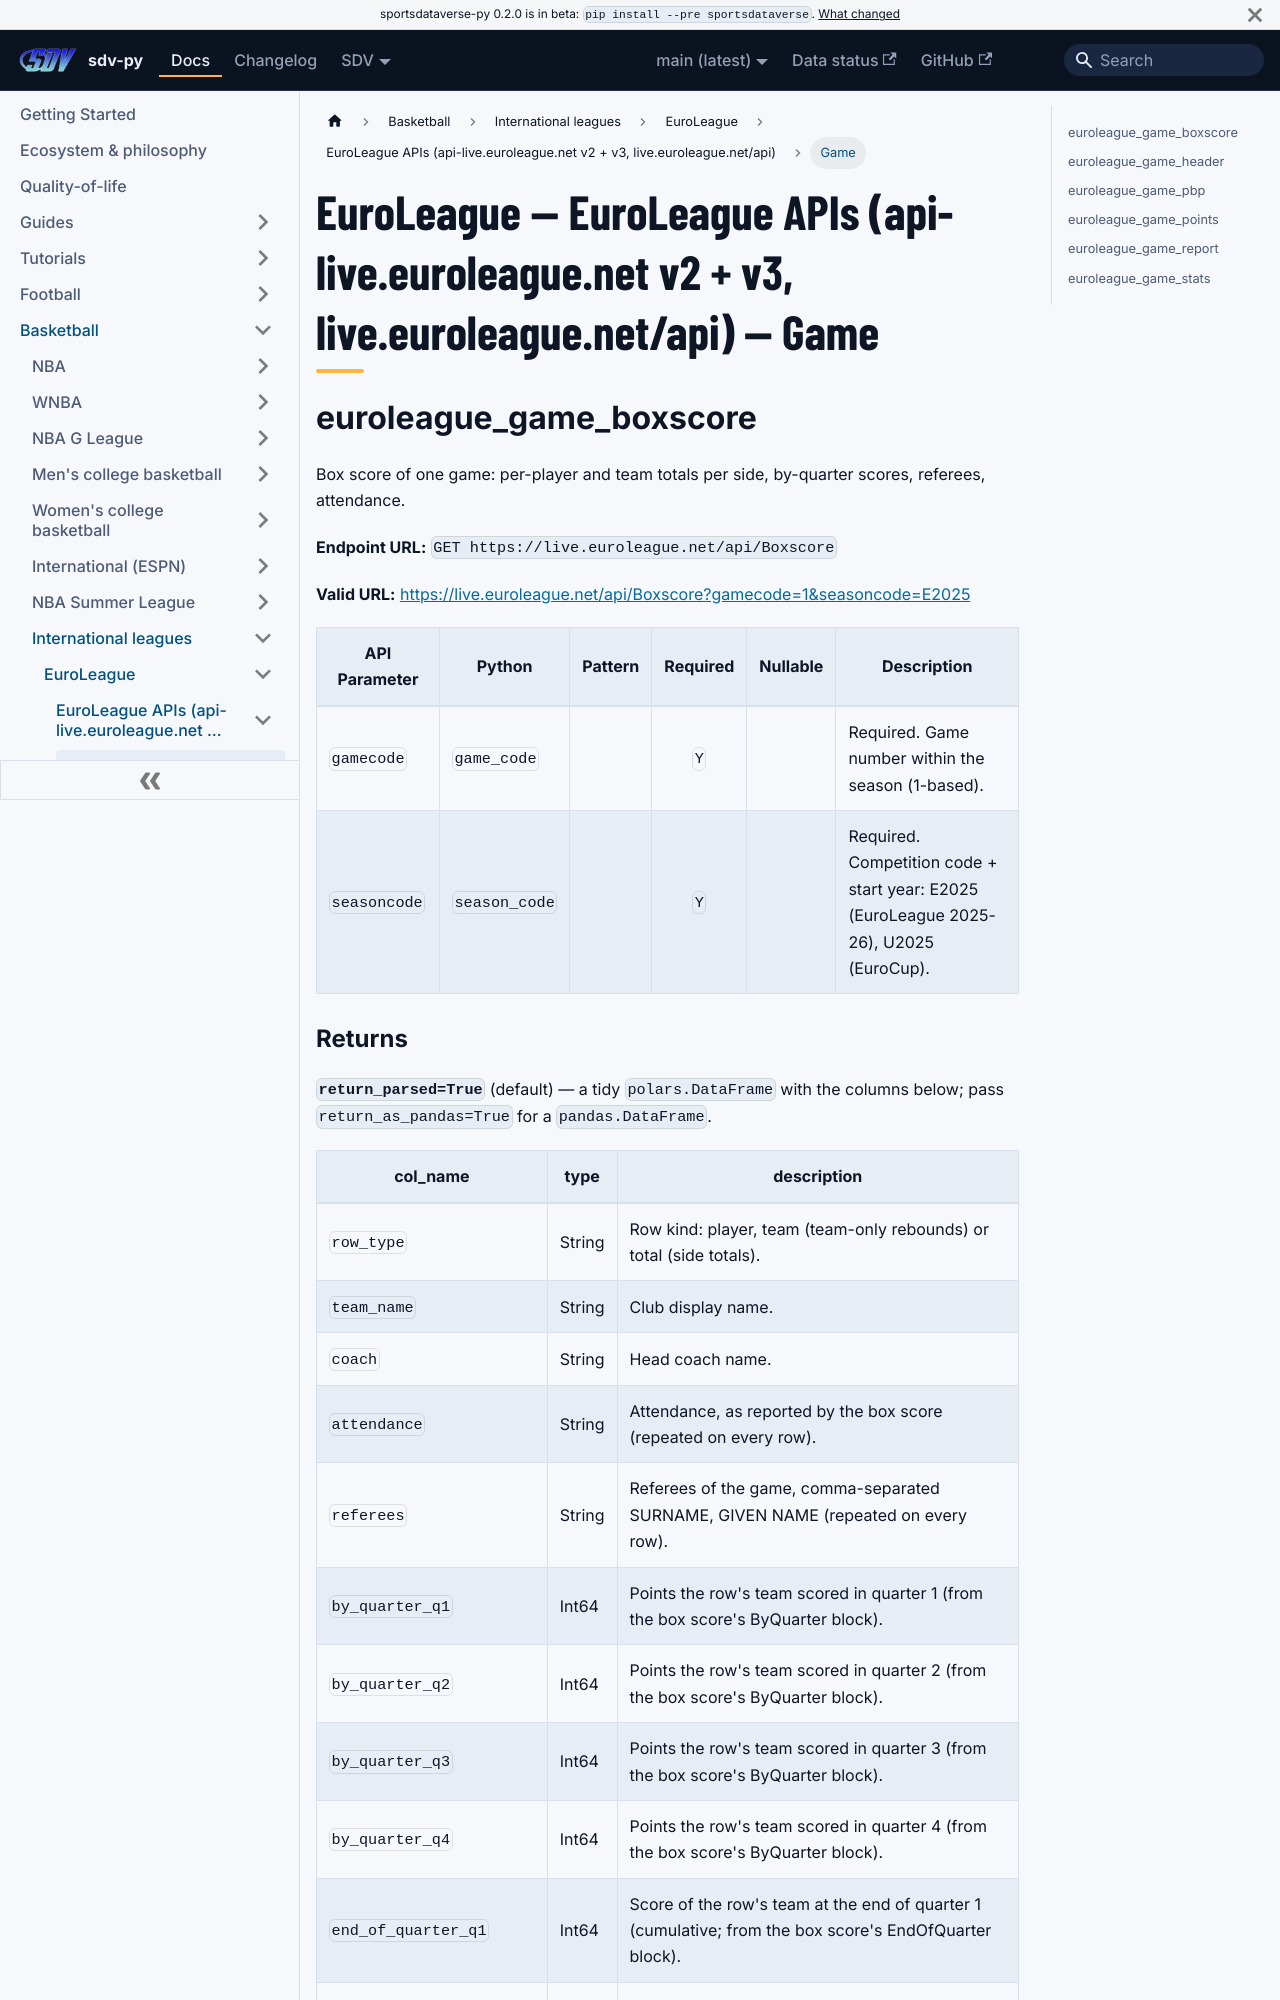

repository: sportsdataverse/sportsdataverse-py · page: docs/euroleague/reference/euroleague/game/index.html · generator: docusaurus

---
title: "EuroLeague — EuroLeague APIs (api-live.euroleague.net v2 + v3, live.euroleague.net/api) — Game"
sidebar_label: "Game"
sidebar_position: 1
description: "EuroLeague — EuroLeague APIs (api-live.euroleague.net v2 + v3, live.euroleague.net/api) — Game — function reference in sdv-py, the SportsDataverse Python package."
toc_max_heading_level: 2
---
# EuroLeague — EuroLeague APIs (api-live.euroleague.net v2 + v3, live.euroleague.net/api) — Game

## euroleague_game_boxscore

Box score of one game: per-player and team totals per side, by-quarter scores, referees, attendance.

**Endpoint URL:** `GET https://live.euroleague.net/api/Boxscore`

**Valid URL:** [https://live.euroleague.net/api/Boxscore?gamecode=1&seasoncode=E2025](https://live.euroleague.net/api/Boxscore?gamecode=1&seasoncode=E2025)

| API Parameter | Python | Pattern | Required | Nullable | Description |
|---|---|:---:|:---:|:---:|---|
| `gamecode` | `game_code` |  | `Y` |  | Required. Game number within the season (1-based). |
| `seasoncode` | `season_code` |  | `Y` |  | Required. Competition code + start year: E2025 (EuroLeague 2025-26), U2025 (EuroCup). |
